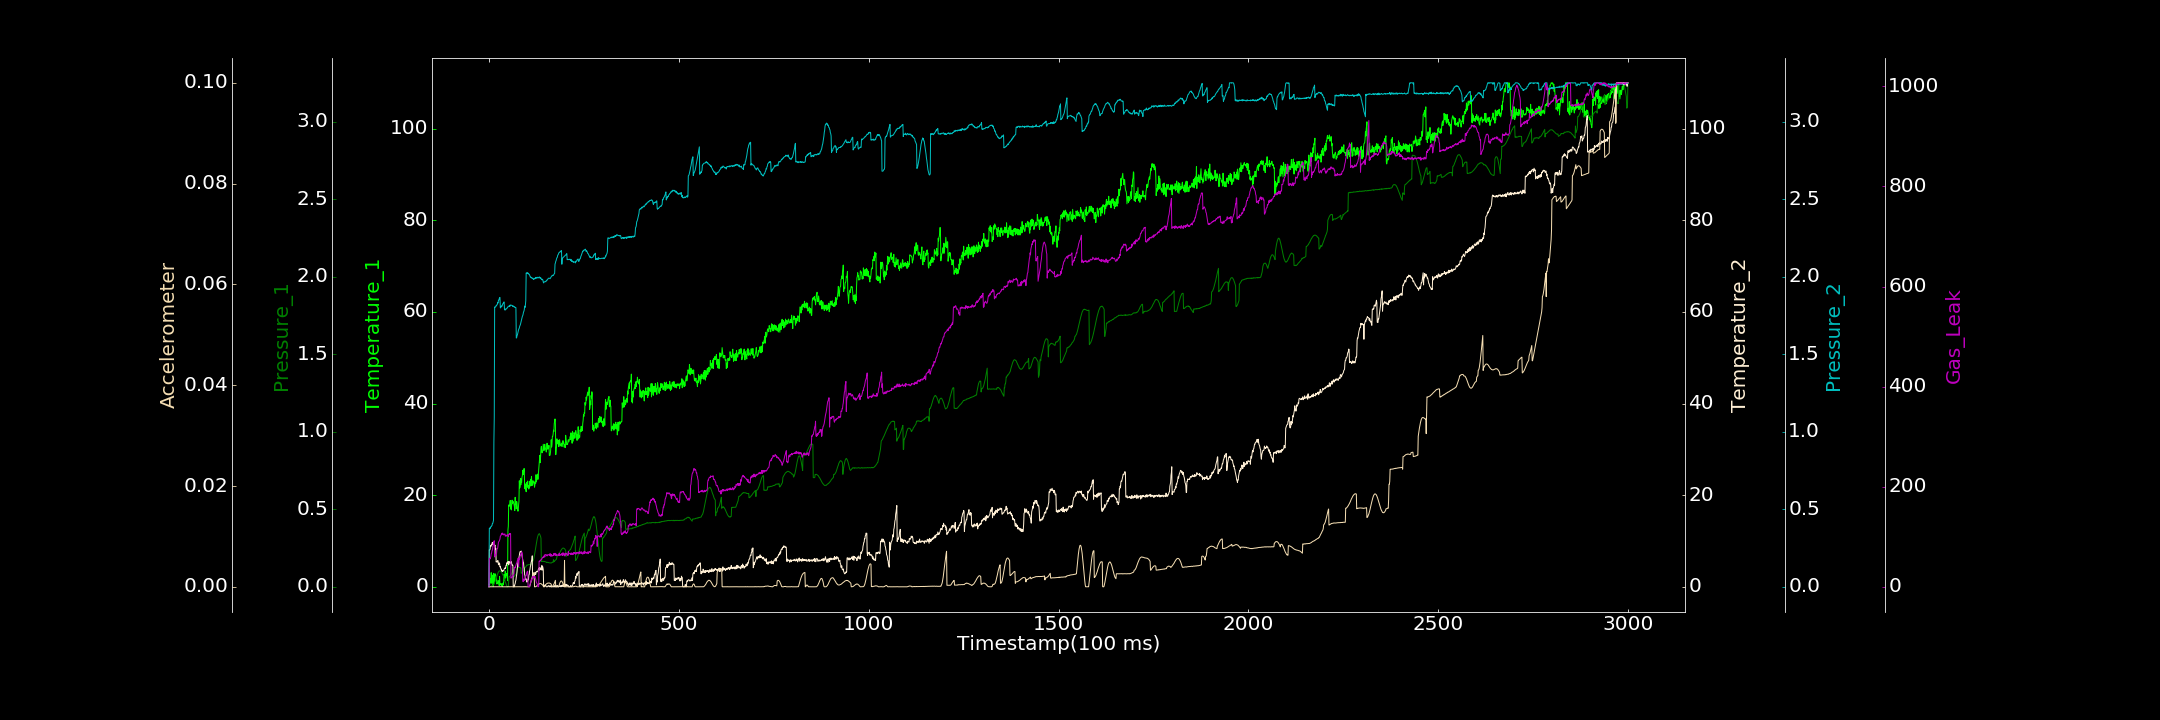

The data file committed next to this chart (first rows):
0.000000000, 0.489633433, 0.000465783, 0.012846192, 0.000000000, 0.000000000, 0.000000000
1, 0.4502, 0.0006775, 8.077, 0.377, 0.000000000, 56.08
2, 0.5083, 0.000000000, 8.025, 0.3793, 0.00001266, 57.05
3, 0.8275, 0.0009676, 8.261, 0.3748, 0.000009675, 55.5
4, 1.854, 0.003739, 9.057, 0.3817, 0.00001175, 57.58
5, 0.8804, 0.004523, 8.826, 0.3878, 0.000000000, 60.41
6, 3.087, 0.005537, 8.921, 0.3875, 0.000000000, 66.06
7, 0.7934, 0.006056, 9.283, 0.3934, 0.000000000, 67.42
8, 2.581, 0.006967, 9.339, 0.3947, 0.000001037, 72.07
9, 2.512, 0.009108, 9.692, 0.4076, 0.000000000, 73.44
10, 2.462, 0.008874, 9.251, 0.4084, 0.000000000, 77.76
11, 0.01785, 0.01175, 9.655, 0.4196, 0.0000191, 83.15
12, 2.936, 0.01216, 9.598, 0.4285, 0.000000000, 88.19
13, 2.34, 0.01544, 9.397, 0.9319, 0.000000000, 90.54
14, 0.8042, 0.02072, 9.147, 1.091, 0.000000000, 92.05
15, 2.823, 0.02794, 8.852, 1.804, 0.000000000, 59.55
16, 2.417, 0.03087, 9.084, 1.802, 0.000000000, 63.81
17, 2.813, 0.04024, 8.132, 1.805, 0.000000679, 62.52
18, 2.428, 0.04303, 8.405, 1.806, 0.000002130, 62.56
19, 1.317, 0.05202, 5.405, 1.814, 0.000006590, 64.31
20, 1.856, 0.06184, 5.539, 1.813, 0.000003945, 66.55
21, 0.6149, 0.07077, 5.49, 1.819, 0.000000000, 74.86
22, 0.9037, 0.07761, 5.39, 1.821, 0.000001884, 76.13
23, 0.7635, 0.08462, 5.732, 1.833, 0.000003689, 77.03
24, 1.365, 0.08984, 5.66, 1.83, 0.000000000, 82.97
25, 1.293, 0.09568, 4.833, 1.848, 0.000000000, 88.84
26, 0.8869, 0.09878, 4.816, 1.85, 0.000001768, 90.35
27, 0.2652, 0.102, 5.22, 1.857, 0.000000000, 91.23
28, 2.249, 0.1022, 5.097, 1.864, 0.000000000, 93.2
29, 0.6117, 0.1026, 4.333, 1.866, 0.00001771, 95.36
30, 0.6465, 0.1024, 4.438, 1.798, 0.000000000, 101.2
31, 0.4173, 0.09975, 4.041, 1.8, 0.000000000, 102
32, 0.7172, 0.09854, 3.779, 1.805, 0.000000000, 103.1
33, 0.2669, 0.0936, 3.846, 1.811, 0.000000286, 105.7
34, 0.368, 0.09036, 3.394, 1.808, 0.000002339, 104.6
35, 0.000000000, 0.08474, 3.531, 1.814, 0.00001127, 107.5
36, 0.09752, 0.07943, 3.361, 1.819, 0.00003081, 105.2
37, 0.8178, 0.07603, 3.436, 1.827, 0.000000000, 104.9
38, 0.5274, 0.06893, 3.518, 1.829, 0.000000000, 105.7
39, 1.209, 0.06319, 3.527, 1.836, 0.00001935, 103.5
40, 2.731, 0.05232, 3.869, 1.837, 0.00001163, 104.8
41, 1.346, 0.04812, 3.97, 1.786, 0.000000000, 104.7
42, 1.792, 0.03871, 4.125, 1.788, 0.00001063, 105.9
43, 3.444, 0.03084, 3.992, 1.784, 0.000000000, 101.2
44, 1.962, 0.02506, 4.15, 1.792, 0.000000000, 101.7
45, 2.871, 0.01932, 4.696, 1.79, 0.000000000, 101.4
46, 2.422, 0.01093, 4.685, 1.792, 0.000000000, 102.7
47, 2.959, 0.004039, 5.233, 1.796, 0.000006860, 101.7
48, 2.846, 0.000000000, 5.128, 1.799, 0.000000000, 104.2
49, 1.336, 0.000000000, 5.43, 1.799, 0.00003668, 104
50, 12.38, 0.000000000, 5.08, 1.806, 0.000000000, 102.5
51, 13.24, 0.0001164, 5.508, 1.808, 0.000000000, 99.96
52, 17.87, 0.04246, 4.792, 1.809, 0.00002048, 104.5
53, 17.64, 0.06579, 5.322, 1.81, 0.00002587, 104.5
54, 17.61, 0.06478, 5.489, 1.814, 0.000000000, 106.5
55, 17.98, 0.06778, 5.203, 1.808, 0.000003850, 105.1
56, 18.86, 0.07074, 5.342, 1.818, 0.000000000, 106.4
57, 17.01, 0.07376, 5.136, 1.816, 0.00001785, 106
58, 17.89, 0.07691, 5.395, 1.815, 0.000006935, 17.17
59, 16.77, 0.08379, 5.497, 1.816, 0.00002125, 18.19
60, 18.22, 0.08861, 5.009, 1.815, 0.000000000, 18.6
... 2,939 more rows
